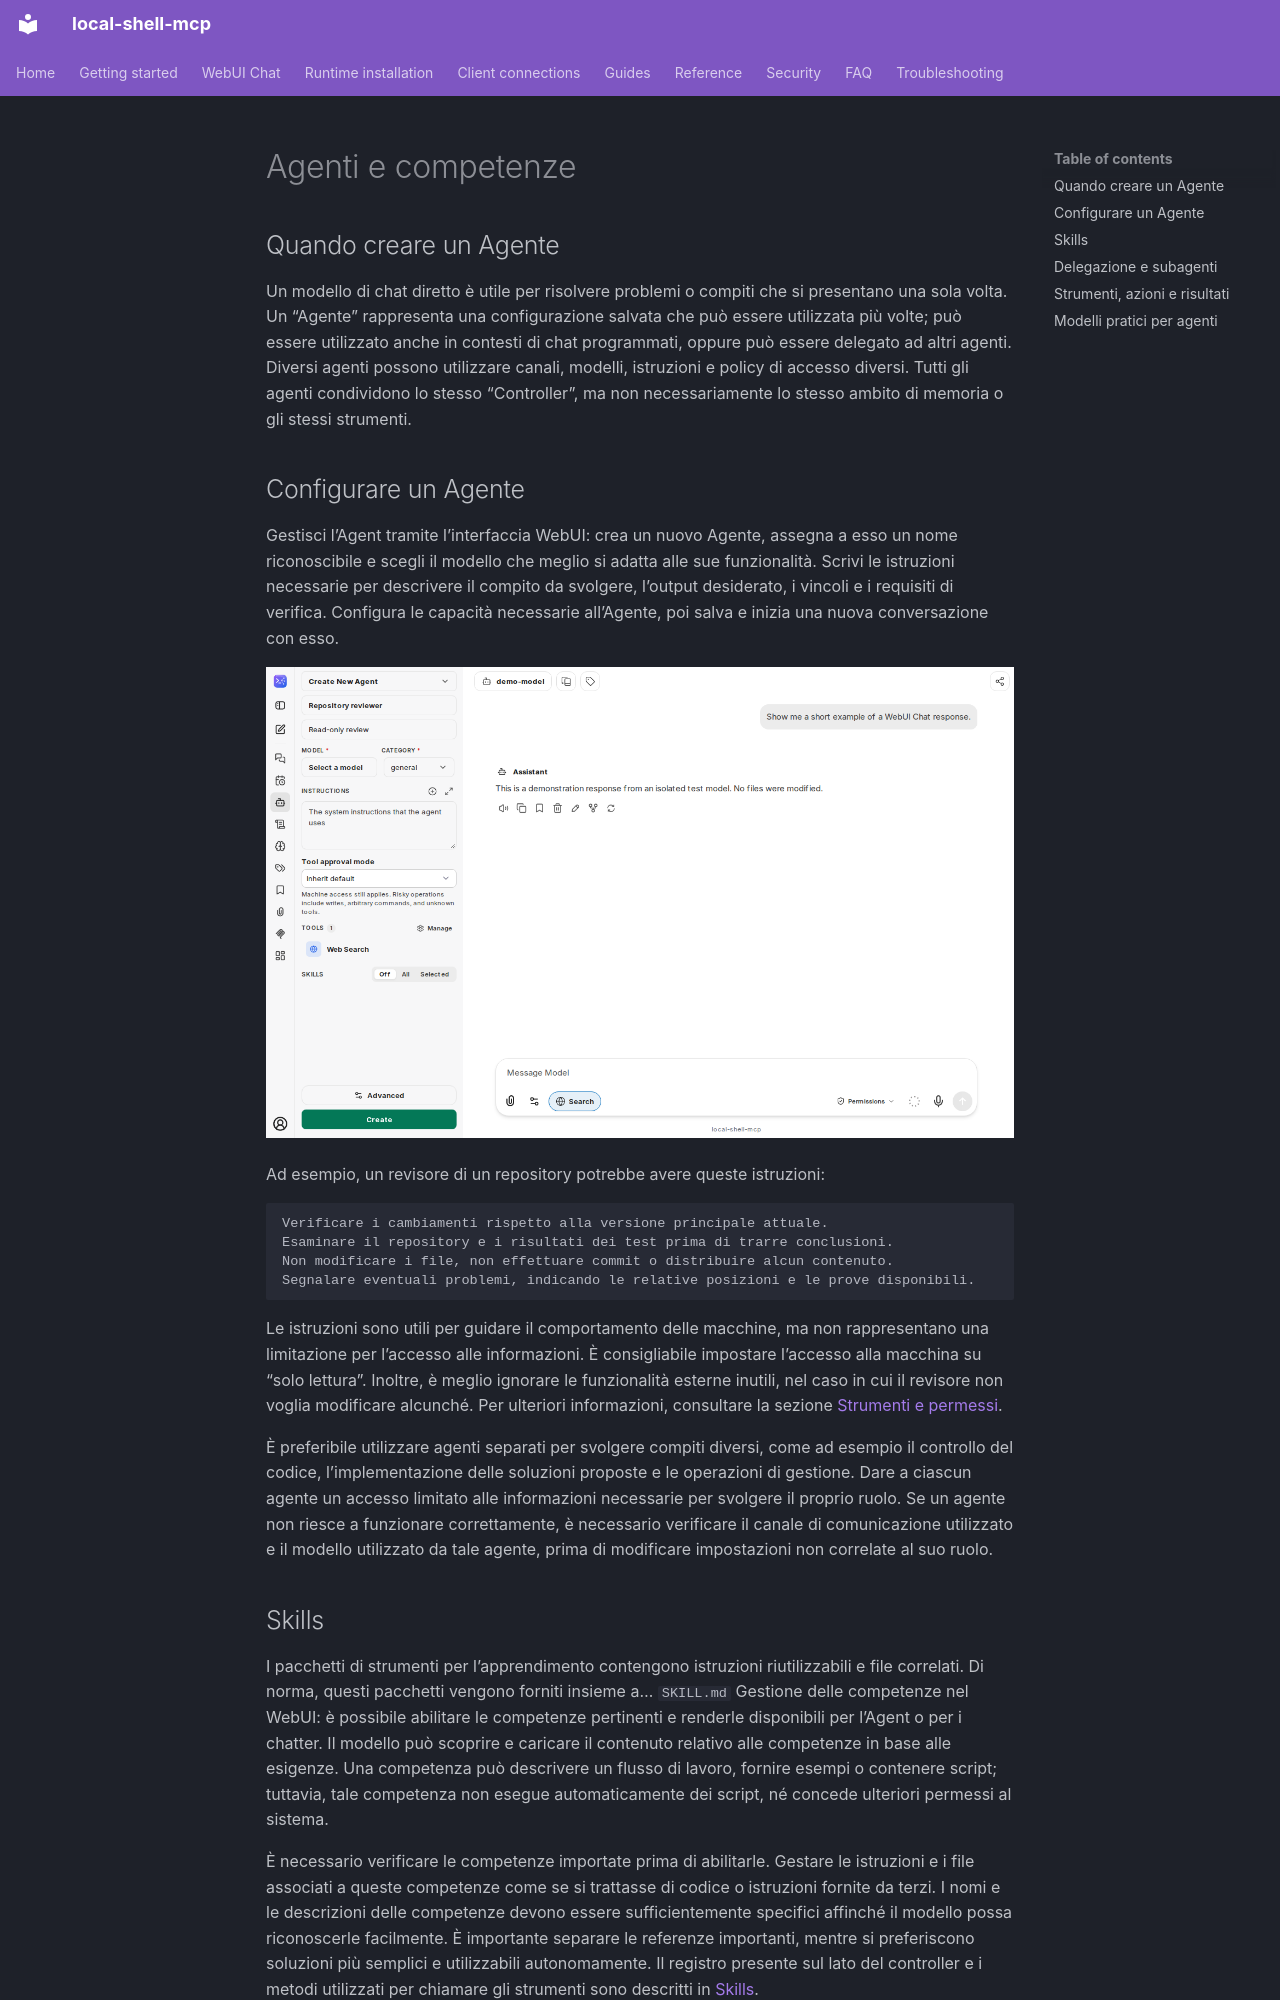

repository: fwerkor/local-shell-mcp · page: chat/agents.it/index.html · generator: mkdocs

<!-- i18n-source-sha256: d33afa60bf803b367c950dbadf80fa77167568a970adcac204cdea7e9e965e45 -->
<!-- Machine-assisted translation; English source is authoritative. -->
# Agenti e competenze

## Quando creare un Agente

Un modello di chat diretto è utile per risolvere problemi o compiti che si presentano una sola volta. Un “Agente” rappresenta una configurazione salvata che può essere utilizzata più volte; può essere utilizzato anche in contesti di chat programmati, oppure può essere delegato ad altri agenti. Diversi agenti possono utilizzare canali, modelli, istruzioni e policy di accesso diversi. Tutti gli agenti condividono lo stesso “Controller”, ma non necessariamente lo stesso ambito di memoria o gli stessi strumenti.

## Configurare un Agente

Gestisci l’Agent tramite l’interfaccia WebUI: crea un nuovo Agente, assegna a esso un nome riconoscibile e scegli il modello che meglio si adatta alle sue funzionalità. Scrivi le istruzioni necessarie per descrivere il compito da svolgere, l’output desiderato, i vincoli e i requisiti di verifica. Configura le capacità necessarie all’Agente, poi salva e inizia una nuova conversazione con esso.

![Agent Builder con istruzioni, strumenti, modalità di approvazione e impostazioni relative alle competenze dell’agente](../assets/chat/agent-builder.png)

Ad esempio, un revisore di un repository potrebbe avere queste istruzioni:

```text
Verificare i cambiamenti rispetto alla versione principale attuale.
Esaminare il repository e i risultati dei test prima di trarre conclusioni.
Non modificare i file, non effettuare commit o distribuire alcun contenuto.
Segnalare eventuali problemi, indicando le relative posizioni e le prove disponibili.
```

Le istruzioni sono utili per guidare il comportamento delle macchine, ma non rappresentano una limitazione per l’accesso alle informazioni. È consigliabile impostare l’accesso alla macchina su “solo lettura”. Inoltre, è meglio ignorare le funzionalità esterne inutili, nel caso in cui il revisore non voglia modificare alcunché. Per ulteriori informazioni, consultare la sezione [Strumenti e permessi](permissions.md).

È preferibile utilizzare agenti separati per svolgere compiti diversi, come ad esempio il controllo del codice, l’implementazione delle soluzioni proposte e le operazioni di gestione. Dare a ciascun agente un accesso limitato alle informazioni necessarie per svolgere il proprio ruolo. Se un agente non riesce a funzionare correttamente, è necessario verificare il canale di comunicazione utilizzato e il modello utilizzato da tale agente, prima di modificare impostazioni non correlate al suo ruolo.

## Skills

I pacchetti di strumenti per l’apprendimento contengono istruzioni riutilizzabili e file correlati. Di norma, questi pacchetti vengono forniti insieme a… `SKILL.md` Gestione delle competenze nel WebUI: è possibile abilitare le competenze pertinenti e renderle disponibili per l’Agent o per i chatter. Il modello può scoprire e caricare il contenuto relativo alle competenze in base alle esigenze. Una competenza può descrivere un flusso di lavoro, fornire esempi o contenere script; tuttavia, tale competenza non esegue automaticamente dei script, né concede ulteriori permessi al sistema.

È necessario verificare le competenze importate prima di abilitarle. Gestare le istruzioni e i file associati a queste competenze come se si trattasse di codice o istruzioni fornite da terzi. I nomi e le descrizioni delle competenze devono essere sufficientemente specifici affinché il modello possa riconoscerle facilmente. È importante separare le referenze importanti, mentre si preferiscono soluzioni più semplici e utilizzabili autonomamente. Il registro presente sul lato del controller e i metodi utilizzati per chiamare gli strumenti sono descritti in [Skills](../guides/skills.md).

Il contesto relativo alle abilità automatiche e alla memoria viene memorizzato in modo automatico, in modo da evitare la necessità di ripetere il messaggio del sistema ad ogni turno. I cambiamenti nelle abilità possono essere applicati immediatamente; è quindi consigliabile utilizzare una nuova conversazione per testare i nuovi contesti automatici creati. Un’abilità impostata appositamente è diversa dal “snapshot” iniziale relativo alle abilità automatiche.
